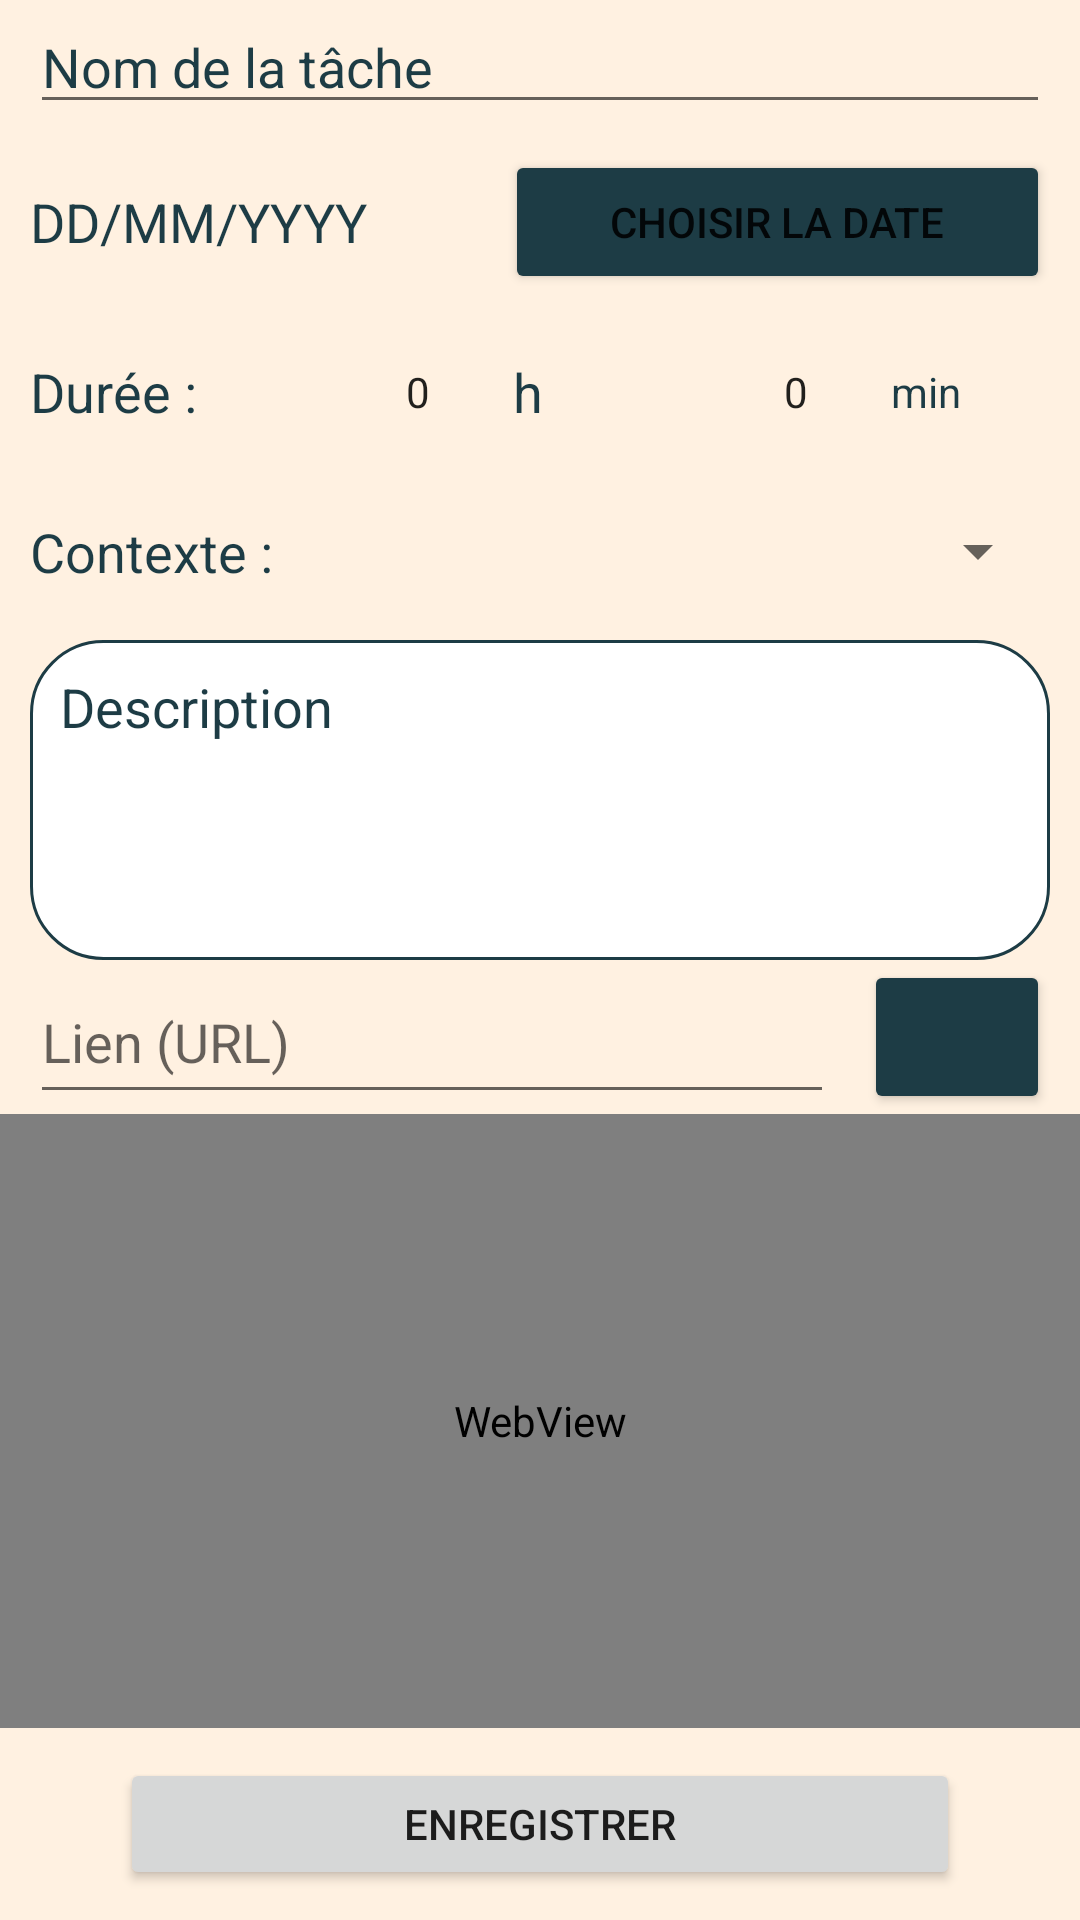

Here is an Android app screen rendered from its layout file. Give the layout XML and the strings, colors and styles it references.
<!-- AndroidManifest.xml: application theme Theme.ToDoList -->
<!-- res/layout/activity_create_task.xml -->
<?xml version="1.0" encoding="utf-8"?>

<LinearLayout xmlns:android="http://schemas.android.com/apk/res/android"
    xmlns:app="http://schemas.android.com/apk/res-auto"
    xmlns:tools="http://schemas.android.com/tools"
    android:layout_width="match_parent"
    android:layout_height="match_parent"
    android:background="@color/beige"
    android:orientation="vertical"
    android:weightSum="1"
    tools:context=".CreateTaskActivity">

    <LinearLayout
        android:layout_width="match_parent"
        android:layout_height="match_parent"
        android:layout_weight="0.5"
        android:orientation="vertical">

        <LinearLayout
            android:layout_width="match_parent"
            android:layout_height="match_parent"
            android:layout_weight="1"
            android:gravity="center_vertical"
            android:orientation="vertical">

            <EditText
                android:id="@+id/titleInput"
                android:layout_width="match_parent"
                android:layout_height="wrap_content"
                android:layout_marginLeft="10dp"
                android:layout_marginRight="10dp"
                android:ems="10"
                android:hint="Nom de la tâche"
                android:inputType="textPersonName"
                android:textColor="@color/blue"
                android:textColorHint="@color/blue" />

            <LinearLayout
                android:layout_width="match_parent"
                android:layout_height="match_parent"
                android:gravity="center"
                android:orientation="horizontal">

                <TextView
                    android:id="@+id/dateInput"
                    android:layout_width="wrap_content"
                    android:layout_height="wrap_content"
                    android:layout_marginLeft="10dp"
                    android:layout_weight="1"
                    android:text="DD/MM/YYYY"
                    android:textAlignment="viewStart"
                    android:textColor="@color/blue"
                    android:textSize="18sp" />

                <Button
                    android:id="@+id/chooseDateButton"
                    android:layout_width="wrap_content"
                    android:layout_height="wrap_content"
                    android:layout_marginRight="10dp"
                    android:layout_weight="1"
                    android:backgroundTint="@color/blue"
                    android:text="Choisir la date" />
            </LinearLayout>
        </LinearLayout>

        <LinearLayout
            android:layout_width="match_parent"
            android:layout_height="match_parent"
            android:layout_weight="1"
            android:gravity="center_vertical"
            android:orientation="vertical">

            <LinearLayout
                android:layout_width="match_parent"
                android:layout_height="match_parent"
                android:layout_weight="1"
                android:gravity="center_vertical"
                android:orientation="horizontal"
                android:weightSum="1">

                <TextView
                    android:id="@+id/textView"
                    android:layout_width="match_parent"
                    android:layout_height="wrap_content"
                    android:layout_marginLeft="10dp"
                    android:layout_weight="0.7"
                    android:text="Durée : "
                    android:textColor="@color/blue"
                    android:textSize="18sp" />

                <LinearLayout
                    android:layout_width="match_parent"
                    android:layout_height="match_parent"
                    android:layout_weight="0.3"
                    android:gravity="center"
                    android:orientation="horizontal">

                    <NumberPicker
                        android:id="@+id/hourPicker"
                        android:layout_width="match_parent"
                        android:layout_height="wrap_content"
                        android:layout_weight="1" />

                    <TextView
                        android:id="@+id/hourText"
                        android:layout_width="match_parent"
                        android:layout_height="wrap_content"
                        android:layout_weight="1"
                        android:text="h"
                        android:textColor="@color/blue"
                        android:textSize="18sp" />

                    <NumberPicker
                        android:id="@+id/minPicker"
                        android:layout_width="match_parent"
                        android:layout_height="wrap_content"
                        android:layout_weight="1" />

                    <TextView
                        android:id="@+id/minText"
                        android:layout_width="match_parent"
                        android:layout_height="wrap_content"
                        android:layout_marginRight="10dp"
                        android:layout_weight="1"
                        android:text="min"
                        android:textColor="@color/blue" />

                </LinearLayout>

            </LinearLayout>

            <LinearLayout
                android:layout_width="match_parent"
                android:layout_height="match_parent"
                android:layout_weight="0.8"
                android:gravity="center_vertical"
                android:orientation="horizontal"
                android:weightSum="1">

                <TextView
                    android:id="@+id/contextText"
                    android:layout_width="match_parent"
                    android:layout_height="wrap_content"
                    android:layout_marginLeft="10dp"
                    android:layout_weight="0.7"
                    android:text="Contexte : "
                    android:textColor="@color/blue"
                    android:textSize="18sp" />

                <Spinner
                    android:id="@+id/contextInput"
                    android:layout_width="match_parent"
                    android:layout_height="wrap_content"
                    android:layout_marginRight="10dp"
                    android:layout_weight="0.3"
                    android:foregroundTint="@color/blue"
                    android:gravity="left" />
            </LinearLayout>

        </LinearLayout>

        <LinearLayout
            android:layout_width="match_parent"
            android:layout_height="match_parent"
            android:layout_weight="1"
            android:orientation="vertical"
            android:weightSum="1">

            <EditText
                android:id="@+id/descriptionInput"
                android:layout_width="match_parent"
                android:layout_height="match_parent"
                android:layout_marginLeft="10dp"
                android:layout_marginRight="10dp"
                android:layout_weight="0.2"
                android:background="@drawable/rectangle_description"
                android:ems="10"
                android:gravity="start|top"
                android:hint="Description"
                android:inputType="textMultiLine"
                android:padding="10dp"
                android:singleLine="false"
                android:textAlignment="textStart"
                android:textColor="@color/blue"
                android:textColorHint="@color/blue" />
        </LinearLayout>

    </LinearLayout>

    <LinearLayout
        android:layout_width="match_parent"
        android:layout_height="match_parent"
        android:layout_weight="0.5"
        android:gravity="center"
        android:orientation="vertical"
        android:weightSum="1">

        <LinearLayout
            android:layout_width="match_parent"
            android:layout_height="match_parent"
            android:layout_weight="0.2"
            android:orientation="vertical"
            android:weightSum="1">

            <LinearLayout
                android:layout_width="match_parent"
                android:layout_height="match_parent"
                android:layout_weight="0.8"
                android:orientation="horizontal"
                android:weightSum="1">

                <EditText
                    android:id="@+id/inputURL"
                    android:layout_width="match_parent"
                    android:layout_height="match_parent"
                    android:layout_marginLeft="10dp"
                    android:layout_marginRight="10dp"
                    android:layout_weight="0.2"
                    android:ems="10"
                    android:hint="Lien (URL)"
                    android:inputType="textPersonName"
                    android:textColor="@color/blue" />

                <Button
                    android:id="@+id/searchButton"
                    android:layout_width="match_parent"
                    android:layout_height="match_parent"
                    android:layout_marginRight="10dp"
                    android:layout_weight="0.8"
                    android:backgroundTint="@color/blue"
                    app:icon="@android:drawable/ic_menu_search" />

            </LinearLayout>

            <WebView
                android:id="@+id/webView"
                android:layout_width="match_parent"
                android:layout_height="match_parent"
                android:layout_weight="0.2" />
        </LinearLayout>

        <Button
            android:id="@+id/saveButton"
            android:layout_width="match_parent"
            android:layout_height="match_parent"
            android:layout_marginLeft="40dp"
            android:layout_marginTop="10dp"
            android:layout_marginRight="40dp"
            android:layout_marginBottom="10dp"
            android:layout_weight="0.8"
            android:text="Enregistrer" />

    </LinearLayout>

</LinearLayout>
<!-- resources referenced by this layout -->
<resources>
  <color name="beige">#FFFFF1E1</color>
  <color name="blue">#FF1D3C45</color>
  <!-- drawable rectangle_description (drawable) -->
  <?xml version="1.0" encoding="utf-8"?>
  
  <shape xmlns:android="http://schemas.android.com/apk/res/android">
      <corners android:radius="24dp"/>
      <solid android:color="@color/white"/>
      <stroke android:width="1dp" android:color="@color/blue"/>
  </shape>
  <style name="Theme.ToDoList" parent="Theme.MaterialComponents.DayNight.DarkActionBar">
          
          <item name="colorPrimary">@color/orange</item>
          <item name="colorPrimaryVariant">@color/orange</item>
          <item name="colorOnPrimary">@color/white</item>
          
          <item name="colorSecondary">@color/blue</item>
          <item name="colorSecondaryVariant">@color/beige</item>
          <item name="colorOnSecondary">@color/white</item>
          
          <item name="android:statusBarColor" tools:targetApi="l">?attr/colorPrimaryVariant</item>
          
      </style>
  <color name="white">#FFFFFFFF</color>
  <color name="orange">#FFD2601A</color>
</resources>
